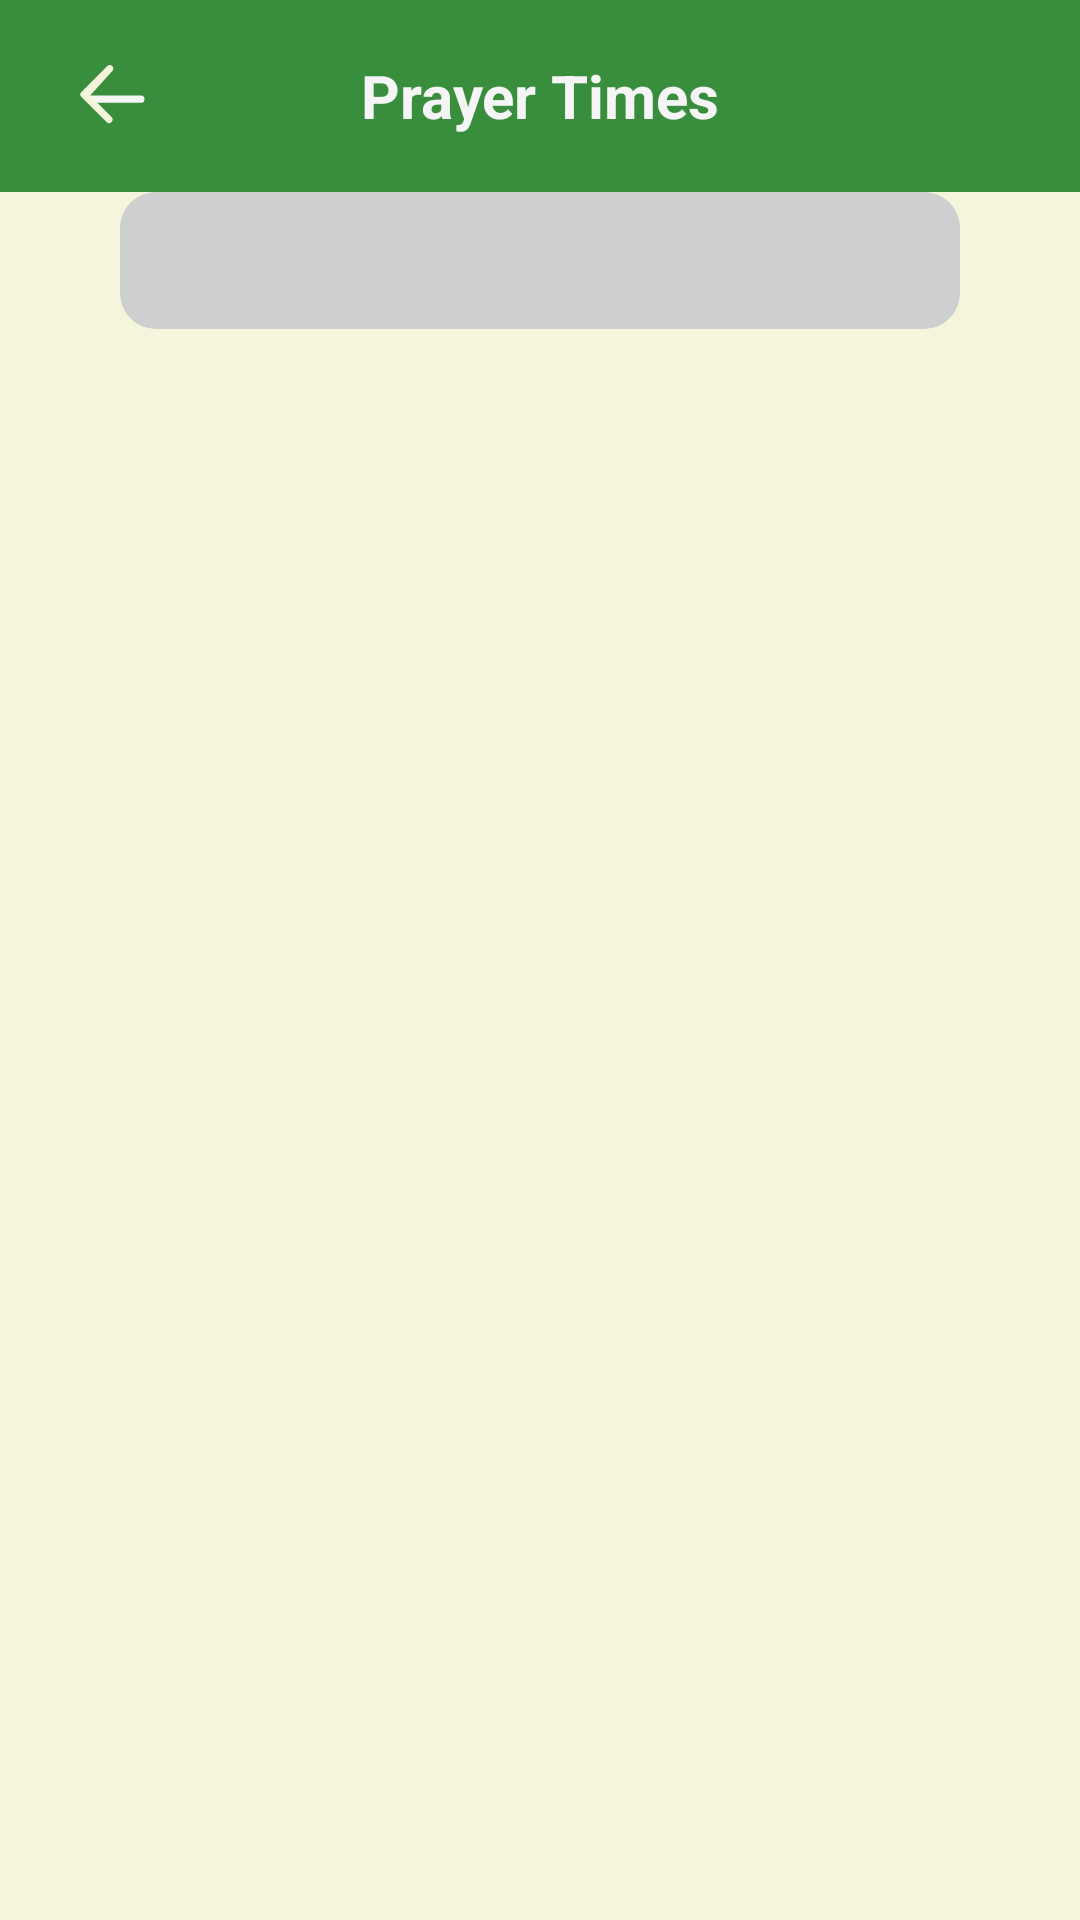

This screen was rendered from an Android layout file. Write that file and the resources it references.
<!-- AndroidManifest.xml: application theme Theme.NoorOfGratitute -->
<!-- res/layout/activity_prayer.xml -->
<?xml version="1.0" encoding="utf-8"?>
<LinearLayout xmlns:android="http://schemas.android.com/apk/res/android"
    xmlns:app="http://schemas.android.com/apk/res-auto"
    xmlns:tools="http://schemas.android.com/tools"
    android:layout_width="match_parent"
    android:layout_height="match_parent"
    android:orientation="vertical"
    android:background="@color/light_beige"
    tools:context=".PrayerActivity">
    
    <androidx.appcompat.widget.Toolbar
        android:id="@+id/toolbar"
        android:layout_width="match_parent"
        android:layout_height="?attr/actionBarSize"
        android:background="@color/green_dark"
        android:theme="@style/ThemeOverlay.AppCompat.Dark.ActionBar">
        <ImageButton
            android:id="@+id/btnBack"
            android:layout_width="45dp"
            android:layout_height="45dp"
            android:src="@drawable/back_comment"
            android:background="?attr/selectableItemBackground"
            android:contentDescription="Back"
            android:padding="8dp"
            android:scaleType="fitCenter"
            android:layout_gravity="start|center_vertical"/>
        <TextView
            android:layout_width="wrap_content"
            android:layout_height="wrap_content"
            android:text="Prayer Times"
            android:textSize="20sp"
            android:textStyle="bold"
            android:textColor="@color/background_light"
            android:layout_gravity="center"/>
    </androidx.appcompat.widget.Toolbar>
    
    <LinearLayout
        android:layout_width="match_parent"
        android:layout_height="wrap_content"
        android:orientation="horizontal"
        android:padding="12dp"
        android:paddingStart="10dp"
        android:paddingEnd="10dp"
        android:layout_marginRight="40dp"
        android:layout_marginLeft="40dp"
        android:background="@drawable/button_bg"
        android:gravity="center">

        <TextView
            android:id="@+id/txtNextPrayer"
            android:layout_width="wrap_content"
            android:layout_height="wrap_content"
            android:textSize="16sp"
            android:textStyle="bold"
            android:visibility="visible"
            android:textColor="#4E0606"
            android:paddingStart="8dp"/>
    </LinearLayout>
    
    <androidx.recyclerview.widget.RecyclerView
        android:id="@+id/recyclerPrayerTimes"
        android:layout_width="match_parent"
        android:layout_height="wrap_content"
        android:layout_marginTop="12dp"
       android:layout_marginLeft="5dp"
        android:layout_marginRight="5dp"
        android:background="@drawable/button_bg"
        android:backgroundTint="@color/green_dark" />
</LinearLayout>
<!-- resources referenced by this layout -->
<resources>
  <color name="background_light">#F5F5F5</color>
  <color name="green_dark">#388E3C</color>
  <color name="light_beige">#F5F5DC</color>
  <!-- drawable back_comment (drawable) -->
  <vector xmlns:android="http://schemas.android.com/apk/res/android"
      android:width="24dp"
      android:height="24dp"
      android:viewportWidth="24"
      android:viewportHeight="24">
  
    <path
        android:pathData="M5,12h14a1,1 0,1 1,0 2H5a1,1 0,0 1,0 -2z"
        android:fillColor="@color/light_gray"/>
  
    <path
        android:pathData="m5,12 l6,6a1,1 0,0 1,-1.4 1.4l-7,-7a1,1 0,0 1,0 -1.4l7,-7a1,1 0,1 1,1.4 1.4L5,12z"
        android:fillColor="@color/light_beige"/>
  </vector>
  <!-- drawable button_bg (drawable) -->
  <?xml version="1.0" encoding="utf-8"?>
  <selector xmlns:android="http://schemas.android.com/apk/res/android">
      <item android:state_pressed="true">
              <shape android:shape="rectangle">
                  <solid android:color="#100505"/>
                  <corners android:radius="12dp"/>
              </shape>
          </item>
          <item>
              <shape android:shape="rectangle">
                  <solid android:color="#CED0CF"/>
                  <corners android:radius="12dp"/>
              </shape>
          </item>
      </selector>
  <style name="Theme.NoorOfGratitute" parent="Base.Theme.NoorOfGratitute" />
  <color name="light_gray">#F5F5F5</color>
  <style name="Base.Theme.NoorOfGratitute" parent="Theme.Material3.DayNight.NoActionBar">
          
          
      </style>
</resources>
